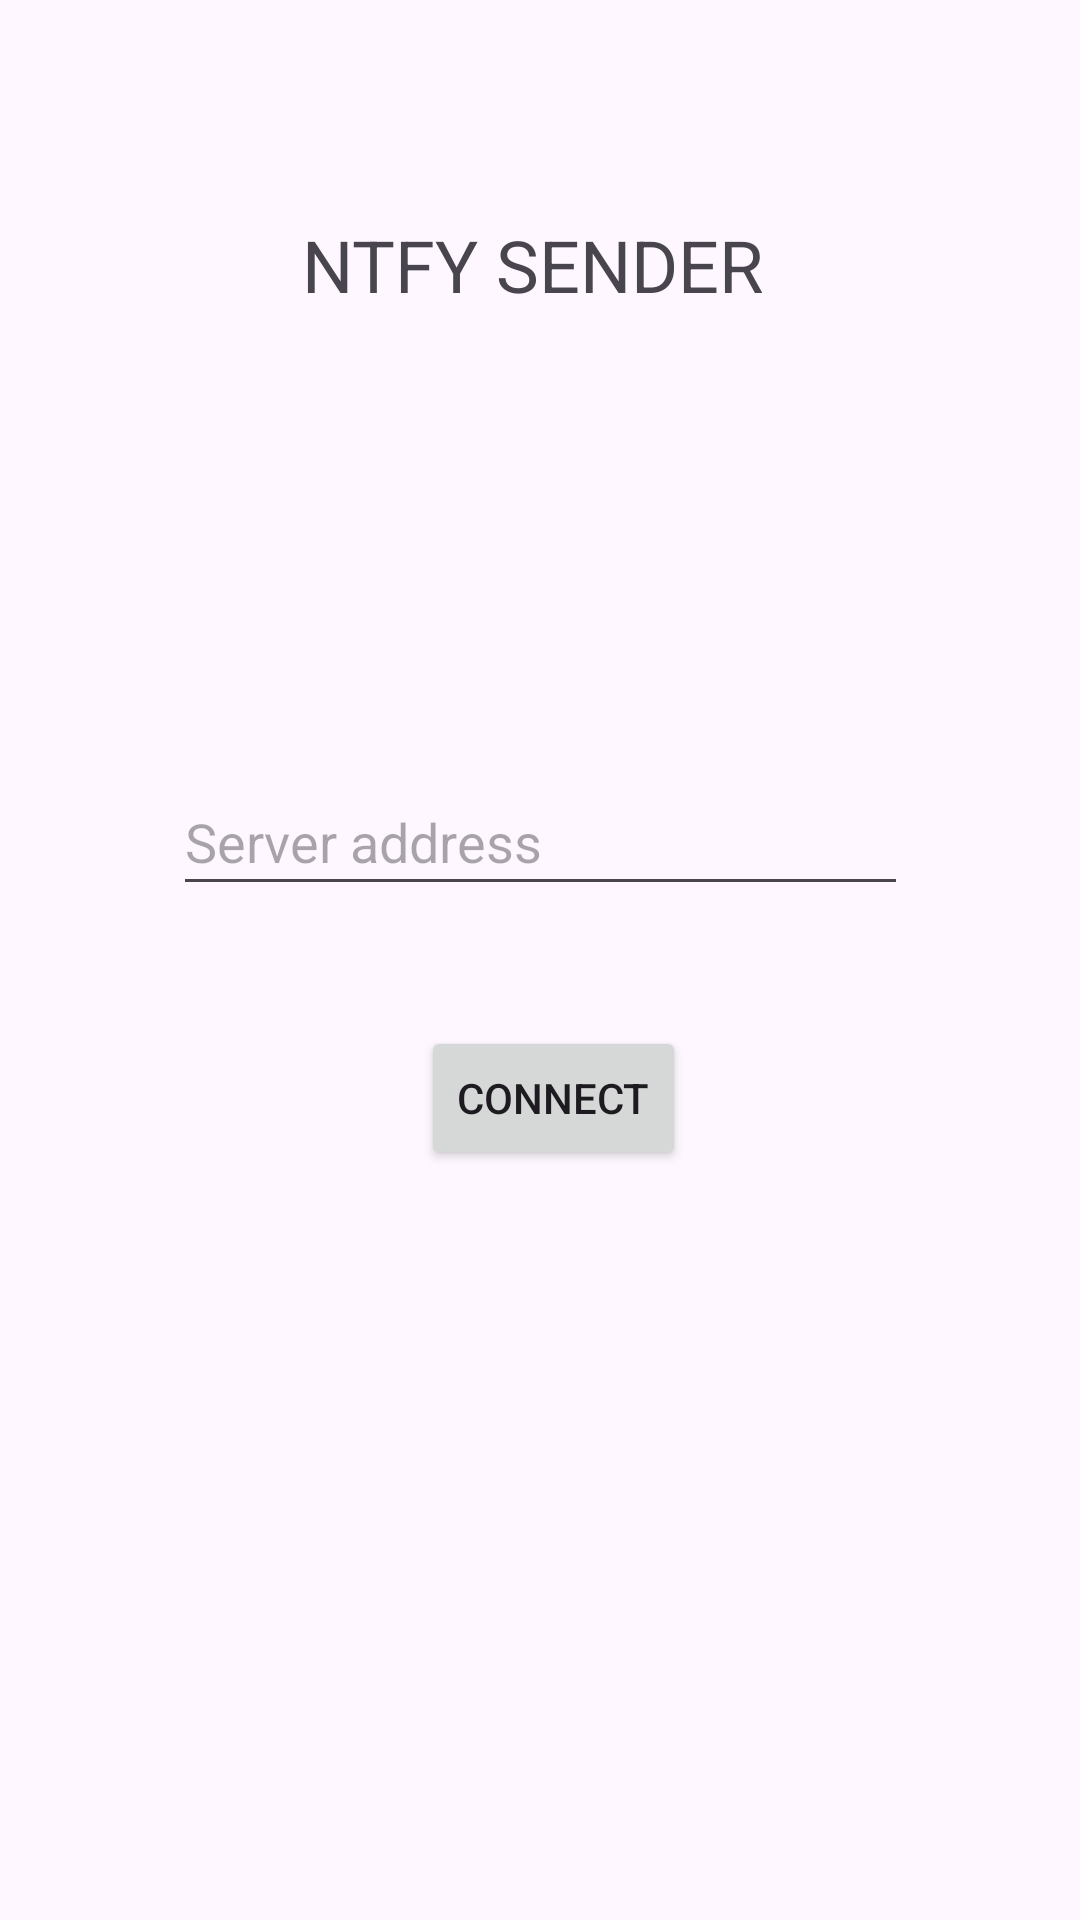

The Android layout XML behind this screen, and the referenced resources:
<!-- AndroidManifest.xml: activity theme Theme.TestApp -->
<!-- res/layout/activity_server.xml -->
<?xml version="1.0" encoding="utf-8"?>
<androidx.constraintlayout.widget.ConstraintLayout xmlns:android="http://schemas.android.com/apk/res/android"
    xmlns:app="http://schemas.android.com/apk/res-auto"
    xmlns:tools="http://schemas.android.com/tools"
    android:id="@+id/main"
    android:layout_width="match_parent"
    android:layout_height="match_parent"
    tools:context=".ServerActivity">


    <TextView
        android:id="@+id/title"
        android:layout_width="159dp"
        android:layout_height="32dp"
        android:layout_marginTop="72dp"
        android:text="@string/ntfy_sender"
        android:textSize="24sp"
        app:layout_constraintEnd_toEndOf="parent"
        app:layout_constraintStart_toStartOf="parent"
        app:layout_constraintTop_toTopOf="parent" />

    <EditText
        android:id="@+id/serverText"
        android:layout_width="245dp"
        android:layout_height="46dp"
        android:layout_marginTop="256dp"
        android:autofillHints=""
        android:ems="10"
        android:hint="@string/server_address"
        android:inputType="text"
        app:layout_constraintEnd_toEndOf="parent"
        app:layout_constraintStart_toStartOf="parent"
        app:layout_constraintTop_toTopOf="parent" />

    <Button
        android:id="@+id/connectButton"
        android:layout_width="wrap_content"
        android:layout_height="wrap_content"
        android:layout_marginTop="342dp"
        android:onClick="connectToServer"
        android:text="@string/connect"
        app:layout_constraintBottom_toBottomOf="parent"
        app:layout_constraintEnd_toEndOf="parent"
        app:layout_constraintHorizontal_bias="0.516"
        app:layout_constraintStart_toStartOf="parent"
        app:layout_constraintTop_toTopOf="parent"
        app:layout_constraintVertical_bias="0.0" />

    <TextView
        android:id="@+id/connectionStatus"
        android:layout_width="wrap_content"
        android:layout_height="wrap_content"
        android:layout_marginTop="428dp"
        android:textSize="15sp"
        app:layout_constraintEnd_toEndOf="parent"
        app:layout_constraintStart_toStartOf="parent"
        app:layout_constraintTop_toTopOf="parent" />

</androidx.constraintlayout.widget.ConstraintLayout>
<!-- resources referenced by this layout -->
<resources>
  <string name="connect">Connect</string>
  <string name="ntfy_sender">NTFY SENDER</string>
  <string name="server_address">Server address</string>
  <style name="Theme.TestApp" parent="Base.Theme.TestApp" />
  <style name="Base.Theme.TestApp" parent="Theme.Material3.DayNight.NoActionBar">
          
          
  
          
          <item name="colorPrimary">@color/your_primary_color</item>
          <item name="colorPrimaryVariant">@color/your_primary_variant_color</item>
          <item name="colorOnPrimary">@color/your_color_on_primary</item>
          <item name="colorSecondary">@color/your_secondary_color</item>
          <item name="colorSecondaryVariant">@color/your_secondary_variant_color</item>
          <item name="colorOnSecondary">@color/your_color_on_secondary</item>
          
      </style>
  <color name="your_primary_color">#2196F3</color>
  <color name="your_primary_variant_color">#1976D2</color>
  <color name="your_color_on_primary">#FFFFFF</color>
  <color name="your_secondary_color">#FF4081</color>
  <color name="your_secondary_variant_color">#F50057</color>
  <color name="your_color_on_secondary">#000000</color>
</resources>
